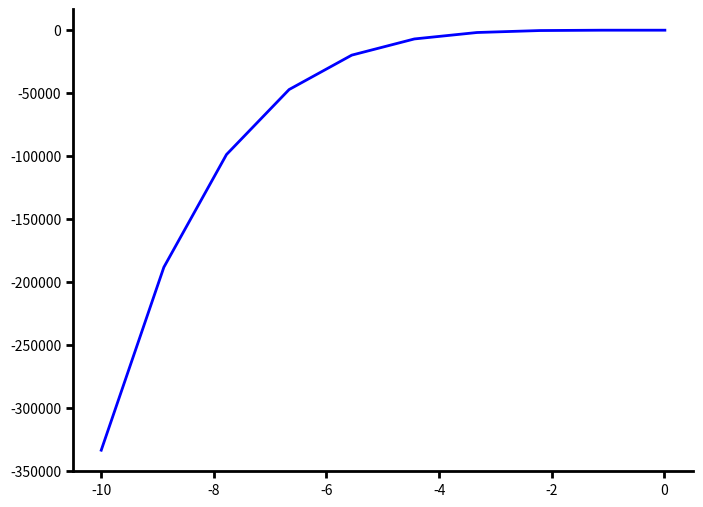

The matplotlib source for this figure: (Note: this script raises an exception after producing the figure.)
import numpy as np
import matplotlib.pyplot as plt

a = 2

# Definition function(x)
def f(x):
    return 3*x**5 - 2*x**4 + 15*x**3 + 13*x**2 - 12*x - 5

# Function of taylor
def taylor(x, n):
    taylor_sum = 0
    for k in range(n+1):
        taylor_sum += (f(a) * (x-a)**k) / np.math.factorial(k)
        f_d = np.polyder(np.poly1d(f), k+1)
        f_d_a = f_d(a)
        taylor_sum += (f_d_a * (x-a)**(k+1)) / np.math.factorial(k+1)
    return taylor_sum

# Generate data
x = np.linspace(-10, 0.01, 10)
y = f(x)

# Adjust the size and style of the figure
fig, ax = plt.subplots(figsize=(8, 6))
ax.spines['top'].set_visible(False)
ax.spines['right'].set_visible(False)
ax.spines['bottom'].set_linewidth(2)
ax.spines['left'].set_linewidth(2)
ax.tick_params(axis='both', which='major', width=2, length=5)
ax.tick_params(axis='both', which='minor', width=1, length=3)

# Graph function
ax.plot(x, y, linewidth=2, color='blue', label='f(x)')

# Graph Taylor polynomials from degree 0 to 5
for n in range(6):
    t = [taylor(i, n) for i in x]
    ax.plot(x, t, linestyle='--', linewidth=2, label=f'P{n}(x)')

# Add labels and legend
ax.set_xlabel('x', fontsize=14)
ax.set_ylabel('y', fontsize=14)
ax.set_title('Taylor polynomials of function f(x)', fontsize=16)
ax.legend()

# Show the graph
plt.show()
